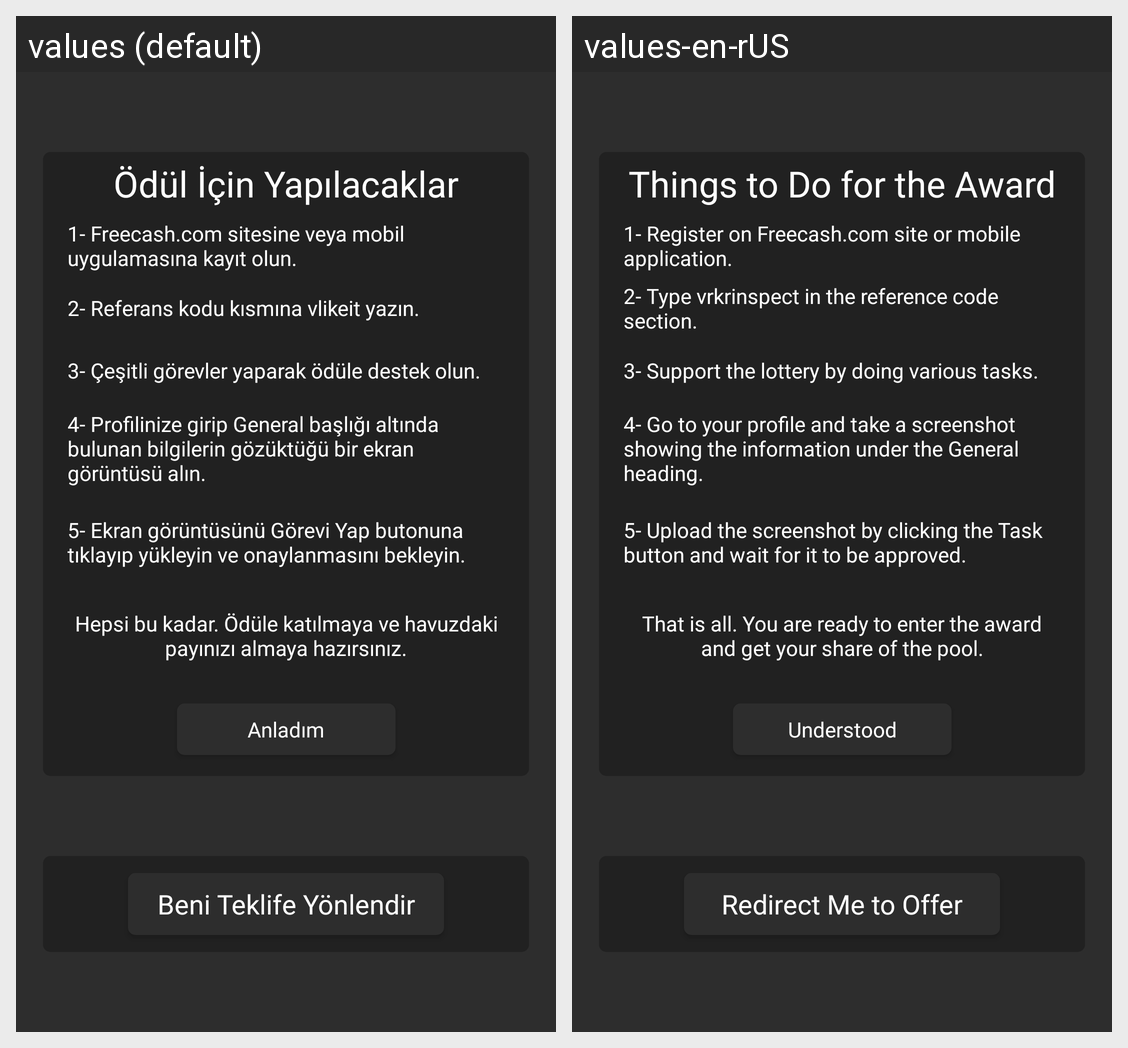

For this localized Android screen grid, give each drawn string resource with its value in every locale shown.
Android screen res/layout/activity_freecash_detay.xml rendered under 2 locales, left to right: values (default), values-en-rUS. Device: Nexus 5 (rendered at 1080×1920; each locale shown at half size, 540×960, under a caption strip naming it); theme Theme.Testlogin.
Strings drawn on this screen, with the default value and each locale's value (text and hints the layout hard-codes, and strings that could not be matched under every locale, appear in the picture but are not listed):

odulicinyapilacaklar
  values: Ödül İçin Yapılacaklar
  values-en-rUS: Things to Do for the Award

freecashdetay1
  values: 1- Freecash.com sitesine veya mobil uygulamasına kayıt olun.
  values-en-rUS: 1- Register on Freecash.com site or mobile application.

freecashdetay2
  values: 2- Referans kodu kısmına vlikeit yazın.
  values-en-rUS: 2- Type vrkrinspect in the reference code section.

freecashdetay3
  values: 3- Çeşitli görevler yaparak ödüle destek olun.
  values-en-rUS: 3- Support the lottery by doing various tasks.

freecashdetay4
  values: 4- Profilinize girip General başlığı altında bulunan bilgilerin gözüktüğü bir ekran görüntüsü alın.
  values-en-rUS: 4- Go to your profile and take a screenshot showing the information under the General heading.

freecashdetay5
  values: 5- Ekran görüntüsünü Görevi Yap butonuna tıklayıp yükleyin ve onaylanmasını bekleyin.
  values-en-rUS: 5- Upload the screenshot by clicking the Task button and wait for it to be approved.

freecashdetay6
  values: Hepsi bu kadar. Ödüle katılmaya ve havuzdaki payınızı almaya hazırsınız.
  values-en-rUS: That is all. You are ready to enter the award and get your share of the pool.

anladim
  values: Anladım
  values-en-rUS: Understood

beniteklifeyonlendir
  values: Beni Teklife Yönlendir
  values-en-rUS: Redirect Me to Offer
